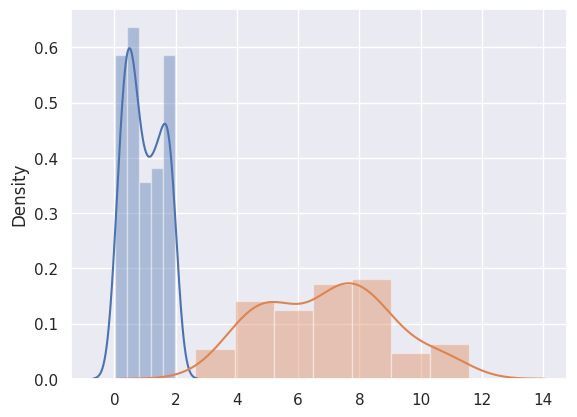
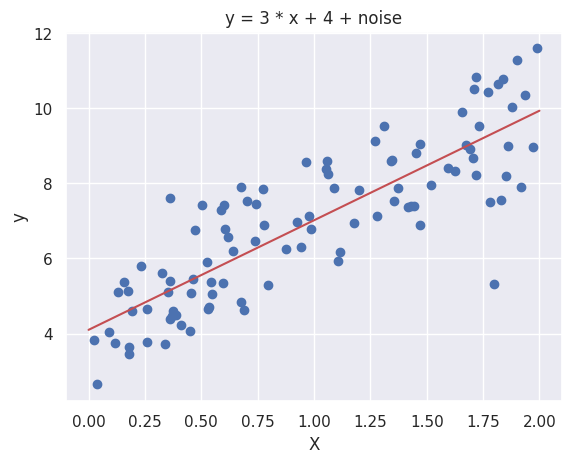

The script that saved these images, in order:
import numpy as np
import seaborn as sns
import matplotlib.pyplot as plt

sns.set(color_codes=True)

# prepare x data
X = 2 * np.random.rand(100, 1)
y = 4 + 3 * X + np.random.randn(100, 1)

# Create histgramdatetime.
sns.distplot(X)
plt.show()

sns.distplot(y)
plt.show()

X_b = np.c_[np.ones((100, 1)), X]  # add x0 = 1 to each instance
theta_best = np.linalg.inv(X_b.T.dot(X_b)).dot(X_b.T).dot(y)
print('theta_best = \n{0}'.format(theta_best))
print()

print('---< predict data at x = 0 and at x = 2. >---')
X_new = np.array([[0], [2]])
X_new_b = np.c_[np.ones((2, 1)), X_new]  # add x0 = 1 to each instance
y_predict = X_new_b.dot(theta_best)
print('y_predict = \n{0}'.format(y_predict))

fig = plt.figure()
ax = fig.add_subplot(1,1,1)
ax.scatter(X, y)
ax.plot(X_new, y_predict, "r-")
ax.set_title('y = 3 * x + 4 + noise')
ax.set_xlabel('X')
ax.set_ylabel('y')
plt.show()
print()

